The GitHub repository singuyen0312e9/MangoLeaf contains a labelled image folder "dataset_scientific_split" with 9 categories: anthracnose, bacterial canker, bacterial spot, cutting weevil, die back, gall midge, healthy, powdery mildew, sooty mould. Examples follow, each with its label.

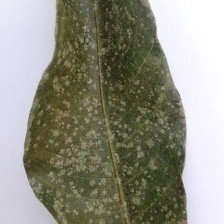
Label: powdery mildew

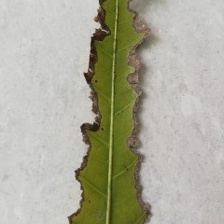
Label: bacterial canker

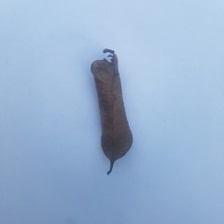
Label: die back

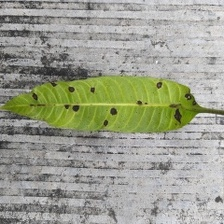
Label: bacterial spot

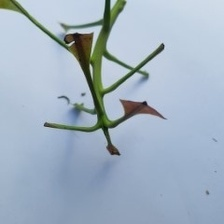
Label: cutting weevil

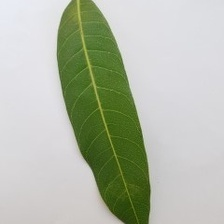
Label: healthy
